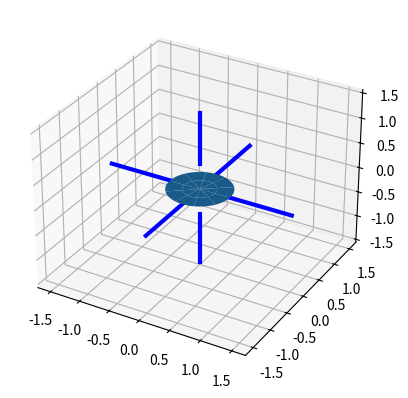

Python code for this plot: (Note: this script raises an exception after producing the figure.)
import matplotlib.pyplot as plt
from mpl_toolkits.mplot3d import Axes3D
import numpy as np

plt.ion()


class Body(object):
    def __init__(self):
        self.pts = {}

    def add_path(self, name, pts):
        self.pts[name] = pts


class TSat(Body):

    def __init__(self, radius):
        super(TSat, self).__init__()
        self.radius = radius
        self.setup_body()
        self.add_booms()

    def add_booms(self):
        boom_len = 1
        count = 10
        dx = boom_len / float(count)

        zeros = np.empty(count + 1)
        zeros.fill(0)

        dots = []
        for pos in range(count + 1):
            dots.append(self.radius + dx * pos)

        self.add_path('+x boom', [np.array(dots), zeros.copy(), zeros.copy()])
        self.add_path('+y boom', [zeros.copy(), np.array(dots), zeros.copy()])
        self.add_path('+z boom', [zeros.copy(), zeros.copy(), np.array(dots)])
        self.add_path('-x boom', [-np.array(dots), zeros.copy(), zeros.copy()])
        self.add_path('-y boom', [zeros.copy(), -np.array(dots), zeros.copy()])
        self.add_path('-z boom', [zeros.copy(), zeros.copy(), -np.array(dots)])

    def setup_body(self):


        phi = np.linspace(0, 2 * np.pi, 100)
        r = np.linspace(0, 1, 100)

        x = 0.5 * np.outer(np.cos(phi), r)
        y = 0.5 * np.outer(np.sin(phi), r)
        z = np.zeros([100,100])

        self.add_path('body', [x, y, z])


class Model(object):
    def __init__(self, data_model):
        self.fig = plt.figure()
        self.ax = self.fig.add_subplot(111, projection='3d')

        self.data_model = data_model
        self.series = {}

        for name, data in self.data_model.pts.items():
            if name == 'body':
                self.series[name] = self.ax.plot_surface(*data, rstride=10, cstride=50, linewidth=1, alpha=1)
            else:
                self.series[name] = self.ax.plot(*data, color='blue', linewidth=3)

        plt.show()


def main():
    tsat = TSat(0.5)

    model = Model(tsat)
    raw_input('aeou')


if __name__ == '__main__':
    main()
